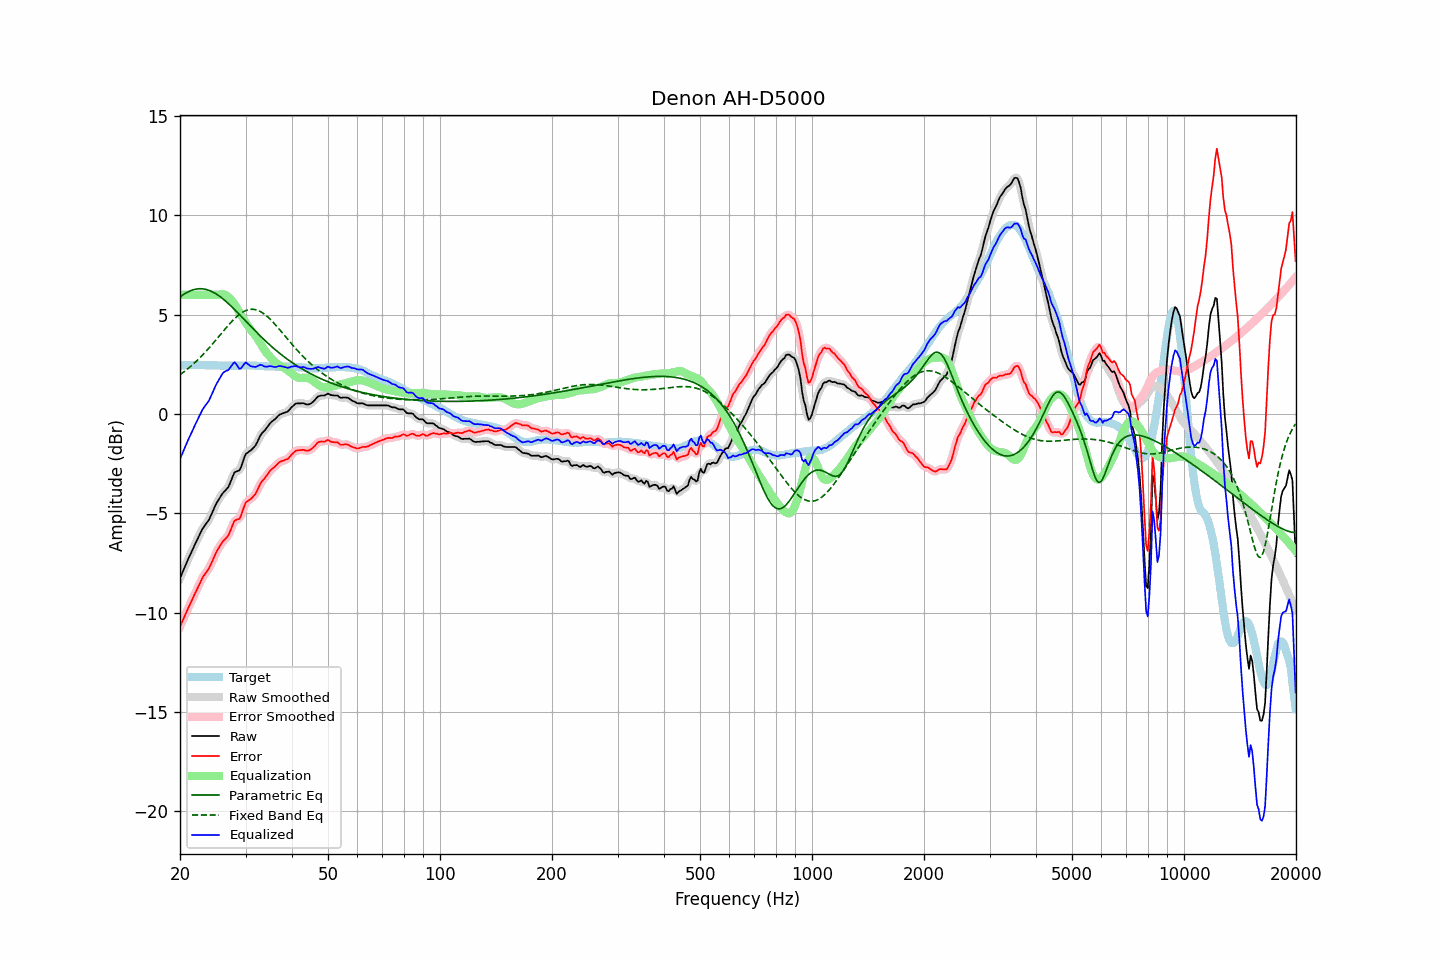

The file beside this chart, header and first rows:
frequency, raw, error, smoothed, error_smoothed, equalization, parametric_eq, fixed_band_eq, equalized_raw, equalized_smoothed, target
20.00, -8.26, -10.70, -8.27, -10.71, 6.00, 5.89, 1.98, -2.26, -2.27, 2.44
20.20, -8.07, -10.52, -8.07, -10.52, 6.00, 5.95, 2.04, -2.07, -2.07, 2.45
20.40, -7.88, -10.34, -7.88, -10.34, 6.00, 6.01, 2.10, -1.88, -1.88, 2.46
20.61, -7.70, -10.16, -7.69, -10.15, 6.00, 6.06, 2.16, -1.70, -1.69, 2.46
20.81, -7.50, -9.97, -7.51, -9.97, 6.00, 6.11, 2.22, -1.50, -1.51, 2.47
21.02, -7.31, -9.78, -7.32, -9.79, 6.00, 6.15, 2.29, -1.31, -1.32, 2.47
21.23, -7.14, -9.62, -7.14, -9.61, 6.00, 6.19, 2.36, -1.14, -1.14, 2.48
21.44, -6.96, -9.44, -6.97, -9.44, 6.00, 6.22, 2.43, -0.96, -0.97, 2.48
21.66, -6.80, -9.27, -6.79, -9.27, 6.00, 6.25, 2.50, -0.80, -0.79, 2.48
21.87, -6.61, -9.09, -6.62, -9.10, 6.00, 6.27, 2.57, -0.61, -0.62, 2.48
22.09, -6.44, -8.93, -6.44, -8.93, 6.00, 6.29, 2.65, -0.44, -0.44, 2.49
22.31, -6.27, -8.76, -6.27, -8.75, 6.00, 6.30, 2.72, -0.27, -0.27, 2.48
22.54, -6.11, -8.58, -6.10, -8.58, 6.00, 6.31, 2.80, -0.11, -0.10, 2.47
22.76, -5.94, -8.41, -5.94, -8.41, 6.00, 6.31, 2.89, 0.06, 0.06, 2.46
22.99, -5.78, -8.24, -5.79, -8.25, 6.00, 6.30, 2.97, 0.22, 0.21, 2.46
23.22, -5.66, -8.12, -5.66, -8.12, 6.00, 6.29, 3.05, 0.34, 0.34, 2.46
23.45, -5.54, -8.00, -5.55, -8.00, 6.00, 6.28, 3.14, 0.46, 0.45, 2.45
23.69, -5.44, -7.89, -5.44, -7.89, 6.00, 6.26, 3.23, 0.56, 0.56, 2.45
23.92, -5.32, -7.78, -5.31, -7.76, 6.00, 6.23, 3.32, 0.68, 0.69, 2.45
24.16, -5.15, -7.61, -5.15, -7.61, 6.00, 6.20, 3.41, 0.85, 0.85, 2.45
24.40, -4.97, -7.42, -4.97, -7.43, 6.00, 6.16, 3.51, 1.03, 1.03, 2.45
24.65, -4.79, -7.24, -4.78, -7.24, 6.00, 6.12, 3.60, 1.21, 1.22, 2.45
24.89, -4.60, -7.05, -4.61, -7.06, 6.00, 6.07, 3.70, 1.40, 1.39, 2.45
25.14, -4.44, -6.89, -4.45, -6.90, 6.00, 6.02, 3.79, 1.56, 1.55, 2.45
25.39, -4.31, -6.75, -4.31, -6.75, 6.00, 5.97, 3.89, 1.69, 1.70, 2.44
25.65, -4.19, -6.62, -4.18, -6.62, 6.02, 5.91, 3.99, 1.83, 1.84, 2.44
25.91, -4.06, -6.50, -4.06, -6.50, 6.03, 5.85, 4.08, 1.98, 1.97, 2.44
26.16, -3.94, -6.38, -3.95, -6.39, 6.03, 5.78, 4.18, 2.09, 2.08, 2.44
26.43, -3.87, -6.30, -3.87, -6.31, 6.01, 5.71, 4.28, 2.14, 2.14, 2.44
26.69, -3.77, -6.21, -3.78, -6.22, 5.96, 5.64, 4.37, 2.19, 2.18, 2.44
26.96, -3.69, -6.12, -3.66, -6.10, 5.89, 5.57, 4.46, 2.21, 2.23, 2.44
27.23, -3.51, -5.94, -3.50, -5.94, 5.82, 5.49, 4.55, 2.31, 2.32, 2.44
27.50, -3.31, -5.74, -3.30, -5.73, 5.74, 5.41, 4.64, 2.43, 2.44, 2.43
27.77, -3.10, -5.54, -3.10, -5.54, 5.64, 5.33, 4.73, 2.54, 2.54, 2.43
28.05, -2.92, -5.36, -2.97, -5.40, 5.53, 5.25, 4.81, 2.61, 2.57, 2.43
28.33, -2.89, -5.33, -2.90, -5.33, 5.40, 5.17, 4.88, 2.51, 2.50, 2.43
28.62, -2.87, -5.30, -2.86, -5.30, 5.26, 5.09, 4.95, 2.39, 2.39, 2.43
28.90, -2.83, -5.27, -2.80, -5.23, 5.11, 5.01, 5.02, 2.27, 2.31, 2.44
29.19, -2.66, -5.10, -2.65, -5.09, 4.97, 4.92, 5.08, 2.30, 2.32, 2.44
29.48, -2.42, -4.86, -2.43, -4.87, 4.84, 4.84, 5.13, 2.42, 2.42, 2.44
29.78, -2.19, -4.64, -2.20, -4.65, 4.72, 4.75, 5.17, 2.53, 2.52, 2.45
30.08, -2.00, -4.45, -2.03, -4.48, 4.59, 4.67, 5.21, 2.60, 2.56, 2.45
30.38, -1.95, -4.39, -1.93, -4.38, 4.47, 4.58, 5.24, 2.53, 2.54, 2.45
30.68, -1.89, -4.33, -1.88, -4.32, 4.35, 4.50, 5.26, 2.47, 2.48, 2.44
30.99, -1.84, -4.28, -1.83, -4.27, 4.25, 4.41, 5.27, 2.41, 2.42, 2.44
31.30, -1.76, -4.20, -1.76, -4.20, 4.15, 4.33, 5.27, 2.39, 2.39, 2.44
31.61, -1.67, -4.11, -1.67, -4.11, 4.05, 4.25, 5.27, 2.38, 2.37, 2.44
31.93, -1.58, -4.02, -1.56, -4.00, 3.94, 4.17, 5.25, 2.37, 2.38, 2.44
32.24, -1.42, -3.85, -1.42, -3.85, 3.83, 4.08, 5.23, 2.41, 2.41, 2.43
32.57, -1.26, -3.68, -1.26, -3.68, 3.70, 4.00, 5.20, 2.44, 2.45, 2.43
32.89, -1.08, -3.51, -1.10, -3.52, 3.57, 3.92, 5.16, 2.48, 2.47, 2.43
33.22, -0.96, -3.38, -0.98, -3.39, 3.43, 3.85, 5.11, 2.46, 2.45, 2.41
33.55, -0.88, -3.30, -0.88, -3.29, 3.30, 3.77, 5.06, 2.41, 2.42, 2.41
33.89, -0.80, -3.20, -0.79, -3.19, 3.18, 3.69, 5.00, 2.38, 2.39, 2.40
34.23, -0.69, -3.08, -0.68, -3.08, 3.07, 3.62, 4.93, 2.38, 2.38, 2.40
34.57, -0.57, -2.97, -0.57, -2.97, 2.97, 3.54, 4.86, 2.40, 2.40, 2.40
34.92, -0.47, -2.86, -0.47, -2.87, 2.88, 3.47, 4.78, 2.41, 2.41, 2.40
35.27, -0.39, -2.78, -0.39, -2.79, 2.79, 3.40, 4.70, 2.41, 2.40, 2.39
35.62, -0.33, -2.72, -0.32, -2.71, 2.71, 3.33, 4.61, 2.38, 2.38, 2.39
35.97, -0.26, -2.65, -0.26, -2.65, 2.63, 3.26, 4.53, 2.36, 2.37, 2.39
... 635 more rows
